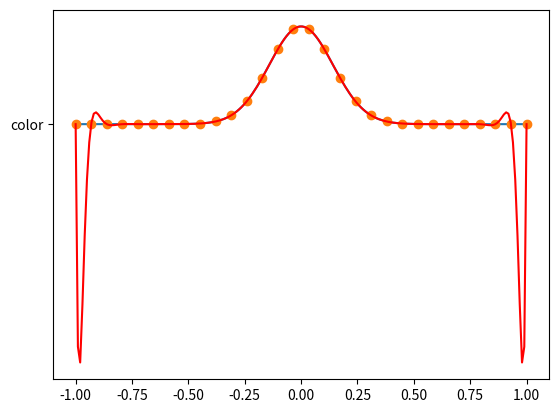

Write the Python code that produced this figure.
import numpy as np
import matplotlib.pyplot as plt
# Skript som beregner interpolerende polynomer ved
# vandermonde-matrise og Lagrange-polynom :
# Definer funksjonen som vi skal integrere:
def f(x):
    return np.exp(-25*x**2)

# Funksjon som definerer Lagrange-polynomene:
def LagrangePol(k,xData,x):
    N=len(xData)
    L = np.ones(len(x))
    for j in range(N):
        if j != k:
            L = L*(x-xData[j])/(xData[k]-xData[j])
    return L

# Definer punkter som skal interpoleres:
# Antall punkter:
N = 30
# Ekvidistante punkter:
xData = np.linspace(-1,1,N)
# Chebyshev :
#xData = -np.cos(np.linspace(0,N-1,N)*np.pi/(N-1))
# y-koordinater til punktene:
yData = f(xData)

# Array for plotting av grafen til f:
x = np.linspace(-1,1,200)

# ---- Rett fram monomial interpolasjon ----
# Beregn vandermonde-matrisa og løs ligningssystemet:
va = np.vander(xData, len(xData))
pcoeffs = np.linalg.solve(va,yData)

# Definer polynomet på arrayet x:
pol = pcoeffs[0]*x**(N-1)
for k in range(N-1):
    pol += pcoeffs[k+1]*x**(N-1-(k+1))
    
    
# ---- Lagrange-polynom ----
# Definer polynomene L0, L1, ..., LN-1:
lpol = np.zeros(len(x))
for k in range(N):
    L = LagrangePol(k,xData,x)
    lpol += yData[k]*L
    
# Plott punkter og interpolerende polynom:
plt.plot(x,f(x))
plt.plot(xData,yData,'o','color','k')
plt.plot(x,lpol,'r')
plt.show()